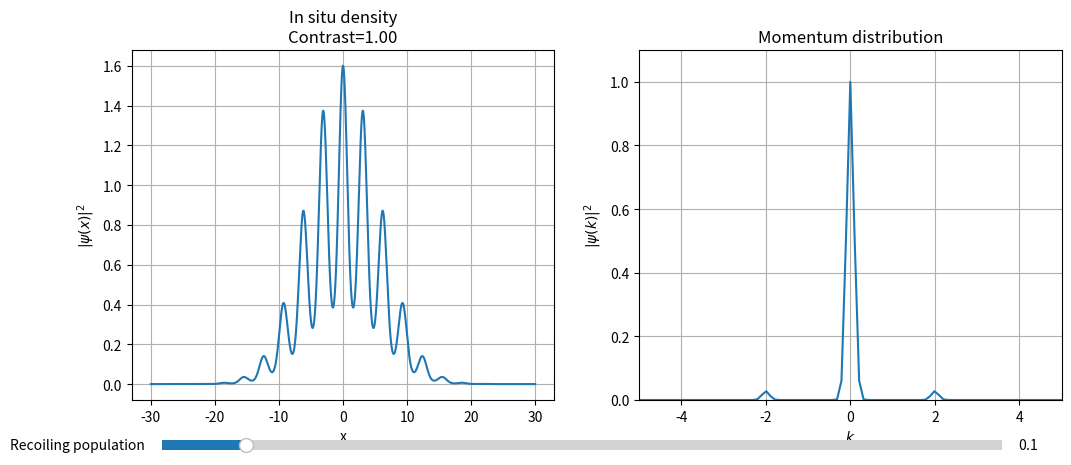

Python code for this plot:
import numpy as np
import matplotlib.pyplot as plt
from matplotlib.widgets import Slider


# Grid
N = 2048
L = 60

x = np.linspace(-L / 2, L / 2, N)
dx = x[1] - x[0]

sigma = 8
envelope = np.exp(-(x**2) / (2 * sigma**2))

k0 = 2.0

# momentum axis
k = 2 * np.pi * np.fft.fftshift(np.fft.fftfreq(N, d=dx))


fig, (ax1, ax2) = plt.subplots(1, 2, figsize=(12, 5))
plt.subplots_adjust(bottom=0.18)

slider_ax = plt.axes([0.15, 0.07, 0.7, 0.04])

slider = Slider(
    slider_ax,
    "Recoiling population",
    0,
    1,
    valinit=0.1,
)


def update(p):
    c0 = np.sqrt(1 - p)
    c1 = np.sqrt(p)

    # symmetric momentum state
    psi = envelope * (c0 + c1 * np.cos(k0 * x))
    density = np.abs(psi) ** 2

    # Fourier transform
    psi_k = np.fft.fftshift(np.fft.fft(psi))
    momentum = np.abs(psi_k) ** 2
    momentum /= momentum.max()

    contrast = (density.max() - density.min()) / (density.max() + density.min())

    ax1.clear()
    ax2.clear()

    ax1.plot(x, density)
    ax1.set_xlabel("x")
    ax1.set_ylabel(r"$|\psi(x)|^2$")
    ax1.set_title(f"In situ density\nContrast={contrast:.2f}")
    ax1.grid()

    ax2.plot(k, momentum)
    ax2.set_xlim(-5, 5)
    ax2.set_ylim(0, 1.1)
    ax2.set_xlabel(r"$k$")
    ax2.set_ylabel(r"$|\psi(k)|^2$")
    ax2.set_title("Momentum distribution")
    ax2.grid()

    fig.canvas.draw_idle()


update(slider.val)
slider.on_changed(update)

plt.show()
